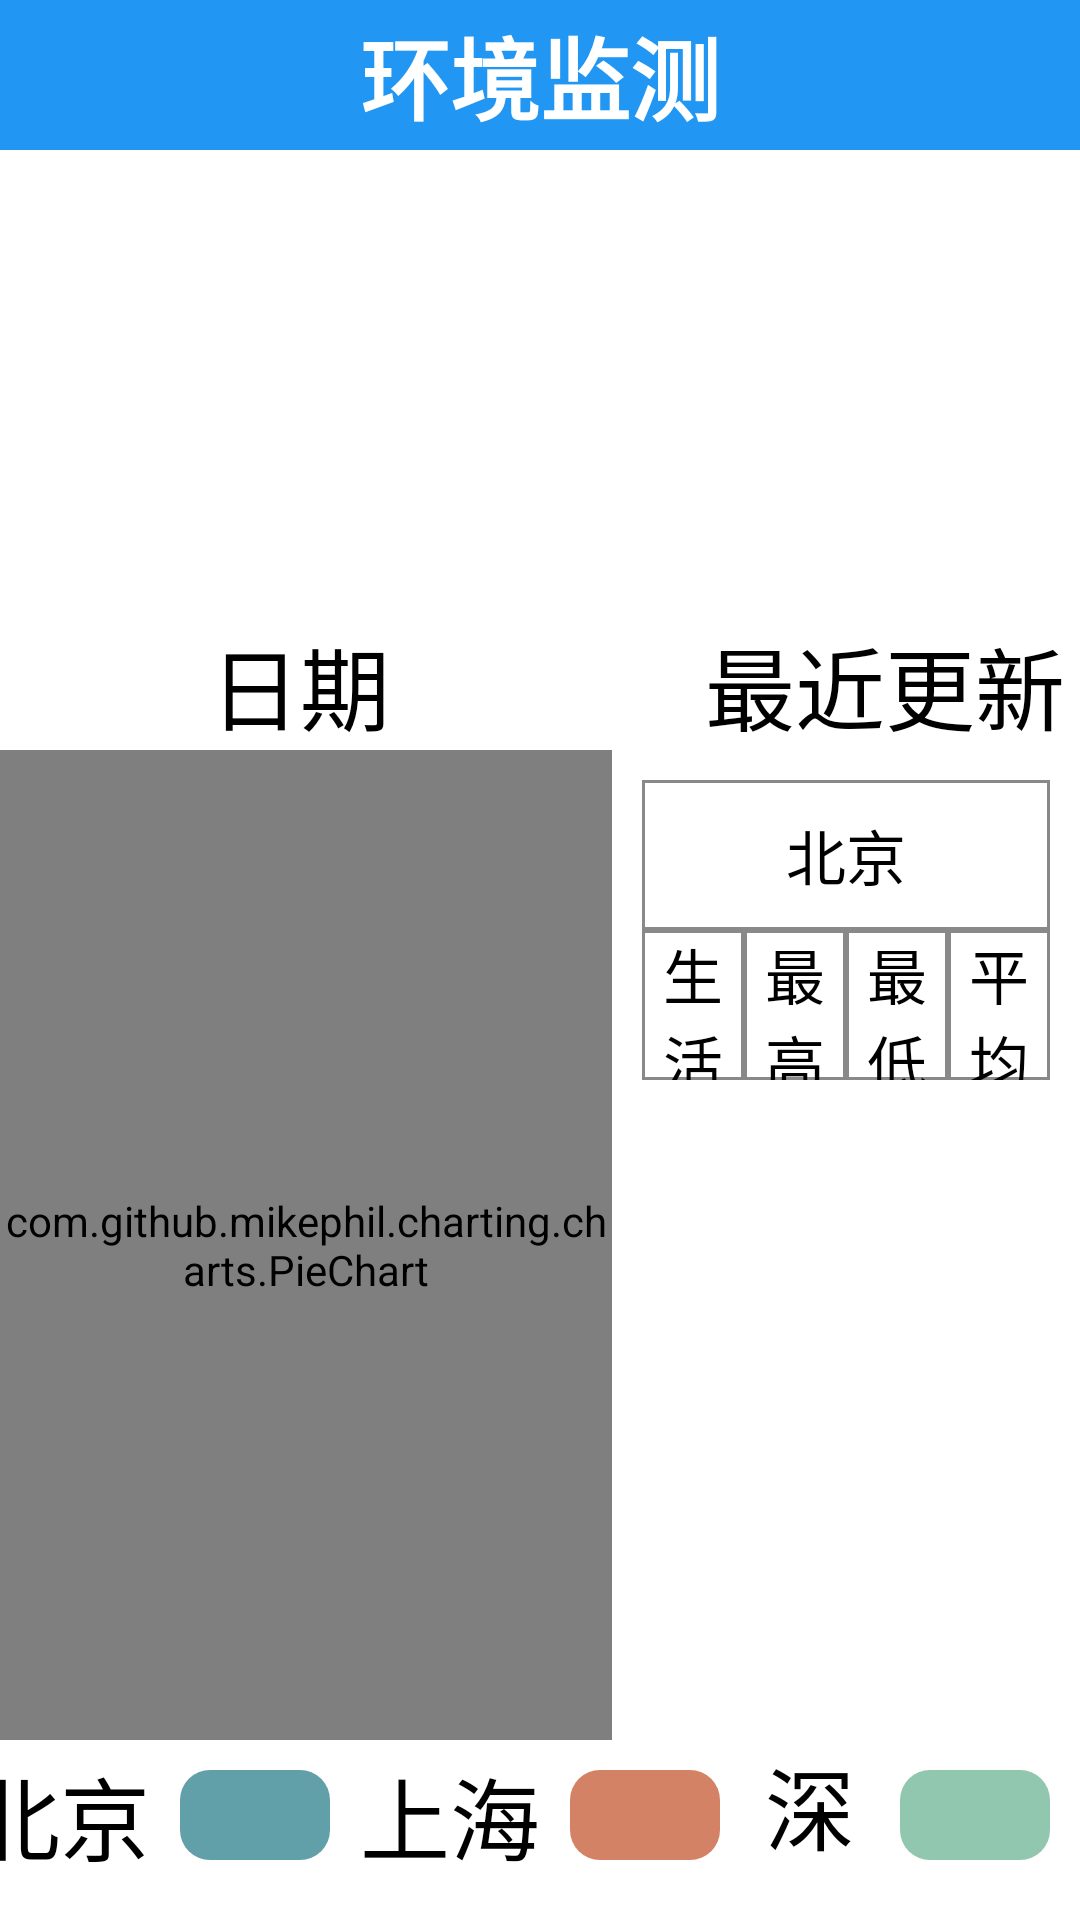

Android layout source for this screen:
<!-- AndroidManifest.xml: application theme Theme.Two_5164 -->
<!-- res/layout/activity_main57.xml -->
<?xml version="1.0" encoding="utf-8"?>
<LinearLayout xmlns:android="http://schemas.android.com/apk/res/android"
    android:layout_width="match_parent"
    android:layout_height="match_parent"
    android:background="#fff"
    android:orientation="vertical">


    <LinearLayout
        android:layout_width="match_parent"
        android:layout_height="50dp"
        android:background="#2196F3"
        android:orientation="horizontal">

        <ImageView
            android:id="@+id/back"
            android:layout_width="50dp"
            android:layout_height="50dp"
            android:src="@drawable/back" />

        <TextView
            android:layout_width="0dp"
            android:layout_height="match_parent"
            android:layout_weight="1"
            android:gravity="center"
            android:text="环境监测"
            android:textColor="#fff"
            android:textSize="30dp"
            android:textStyle="bold" />


        <ImageView
            android:layout_width="50dp"
            android:layout_height="50dp" />


    </LinearLayout>


    <LinearLayout
        android:layout_width="match_parent"
        android:layout_height="match_parent"
        android:layout_marginTop="50dp"
        android:orientation="vertical">

        <LinearLayout
            android:layout_width="match_parent"
            android:layout_height="150dp"
            android:orientation="horizontal">

            <TextView
                android:id="@+id/time"
                android:layout_width="0dp"
                android:layout_height="match_parent"
                android:layout_marginRight="50dp"
                android:layout_weight="1"
                android:gravity="right|bottom"
                android:text="日期"
                android:textColor="#000"
                android:textSize="30dp" />

            <TextView
                android:id="@+id/zjgx"
                android:layout_width="0dp"
                android:layout_height="match_parent"
                android:layout_marginLeft="50dp"
                android:layout_weight="1"
                android:gravity="center|bottom"
                android:text="最近更新"
                android:textColor="#000"
                android:textSize="30dp" />


        </LinearLayout>

        <LinearLayout
            android:layout_width="match_parent"
            android:layout_height="0dp"
            android:layout_weight="2"
            android:orientation="horizontal">

            <LinearLayout
                android:layout_width="0dp"
                android:layout_height="match_parent"
                android:layout_weight="3"
                android:gravity="right|center_vertical">

                <com.github.mikephil.charting.charts.PieChart
                    android:id="@+id/piechart"
                    android:layout_width="match_parent"
                    android:layout_height="match_parent" />

            </LinearLayout>

            <LinearLayout
                android:layout_width="0dp"
                android:layout_height="match_parent"
                android:layout_margin="10dp"
                android:layout_weight="2"
                android:orientation="vertical">

                <TextView
                    android:id="@+id/top"
                    android:layout_width="match_parent"
                    android:layout_height="50dp"
                    android:background="@drawable/bj1"
                    android:gravity="center"
                    android:text="北京"
                    android:textColor="#000"
                    android:textSize="20dp" />

                <LinearLayout
                    android:layout_width="match_parent"
                    android:layout_height="50dp"
                    android:orientation="horizontal">

                    <TextView
                        android:layout_width="0dp"
                        android:layout_height="match_parent"
                        android:layout_weight="1"
                        android:background="@drawable/bj1"
                        android:gravity="center"
                        android:text="生活指数"
                        android:textColor="#000"
                        android:textSize="20dp" />

                    <TextView
                        android:layout_width="0dp"
                        android:layout_height="match_parent"
                        android:layout_weight="1"
                        android:background="@drawable/bj1"
                        android:gravity="center"
                        android:text="最高"
                        android:textColor="#000"
                        android:textSize="20dp" />

                    <TextView
                        android:layout_width="0dp"
                        android:layout_height="match_parent"
                        android:layout_weight="1"
                        android:background="@drawable/bj1"
                        android:gravity="center"
                        android:text="最低"
                        android:textColor="#000"
                        android:textSize="20dp" />

                    <TextView
                        android:layout_width="0dp"
                        android:layout_height="match_parent"
                        android:layout_weight="1"
                        android:background="@drawable/bj1"
                        android:gravity="center"
                        android:text="平均值"
                        android:textColor="#000"
                        android:textSize="20dp" />


                </LinearLayout>

                <ListView
                    android:id="@+id/lv"
                    android:layout_width="match_parent"
                    android:layout_height="wrap_content" />

            </LinearLayout>


        </LinearLayout>

        <LinearLayout
            android:layout_width="match_parent"
            android:layout_height="50dp"
            android:layout_marginBottom="10dp"
            android:gravity="center"
            android:orientation="horizontal">

            <TextView
                android:layout_width="50dp"
                android:layout_height="30dp"
                android:background="@drawable/yuanbeijings1" />

            <TextView
                android:layout_width="wrap_content"
                android:layout_height="match_parent"
                android:layout_marginLeft="10dp"
                android:gravity="center"
                android:text="北京"
                android:textColor="#000"
                android:textSize="30dp" />


            <TextView
                android:layout_width="50dp"
                android:layout_height="30dp"
                android:layout_marginLeft="10dp"
                android:background="@drawable/yuanbeijings2" />

            <TextView
                android:layout_width="wrap_content"
                android:layout_height="match_parent"
                android:layout_marginLeft="10dp"
                android:gravity="center"
                android:text="上海"
                android:textColor="#000"
                android:textSize="30dp" />

            <TextView
                android:layout_width="50dp"
                android:layout_height="30dp"
                android:layout_marginLeft="10dp"
                android:background="@drawable/yuanbeijings3" />

            <TextView
                android:layout_width="wrap_content"
                android:layout_height="match_parent"
                android:layout_marginLeft="10dp"
                android:gravity="center"
                android:text="深圳"
                android:textColor="#000"
                android:textSize="30dp" />

            <TextView
                android:layout_width="50dp"
                android:layout_height="30dp"
                android:layout_marginLeft="10dp"
                android:background="@drawable/yuanbeijing4" />

            <TextView
                android:layout_width="wrap_content"
                android:layout_height="match_parent"
                android:layout_marginLeft="10dp"
                android:gravity="center"
                android:text="重庆"
                android:textColor="#000"
                android:textSize="30dp" />

            <TextView
                android:layout_width="50dp"
                android:layout_height="30dp"
                android:layout_marginLeft="10dp"
                android:background="@drawable/yuanbeijing5" />

            <TextView
                android:layout_width="wrap_content"
                android:layout_height="match_parent"
                android:layout_marginLeft="10dp"
                android:gravity="center"
                android:text="雄安"
                android:textColor="#000"
                android:textSize="30dp" />

        </LinearLayout>


    </LinearLayout>



</LinearLayout>
<!-- resources referenced by this layout -->
<resources>
  <!-- drawable bj1 (drawable) -->
  <?xml version="1.0" encoding="utf-8"?>
  <shape xmlns:android="http://schemas.android.com/apk/res/android"
      android:shape="rectangle">
      <stroke android:width="1dip"
          android:color="#898989"/>
  </shape>
  <!-- drawable yuanbeijing4 (drawable) -->
  <?xml version="1.0" encoding="utf-8"?>
  <shape xmlns:android="http://schemas.android.com/apk/res/android" >
      <corners android:radius="10dp"/>
      <solid android:color="#91c7ae"/>
  </shape>
  <!-- drawable yuanbeijing5 (drawable) -->
  <?xml version="1.0" encoding="utf-8"?>
  <shape xmlns:android="http://schemas.android.com/apk/res/android" >
      <corners android:radius="10dp"/>
      <solid android:color="#c23531"/>
  </shape>
  <!-- drawable yuanbeijings1 (drawable) -->
  <?xml version="1.0" encoding="utf-8"?>
  <shape xmlns:android="http://schemas.android.com/apk/res/android" >
      <corners android:radius="10dp"/>
      <solid android:color="#2f4554"/>
  </shape>
  <!-- drawable yuanbeijings2 (drawable) -->
  <?xml version="1.0" encoding="utf-8"?>
  <shape xmlns:android="http://schemas.android.com/apk/res/android" >
      <corners android:radius="10dp"/>
      <solid android:color="#61a0a8"/>
  </shape>
  <!-- drawable yuanbeijings3 (drawable) -->
  <?xml version="1.0" encoding="utf-8"?>
  <shape xmlns:android="http://schemas.android.com/apk/res/android" >
      <corners android:radius="10dp"/>
      <solid android:color="#d48265"/>
  </shape>
  <style name="Theme.Two_5164" parent="Theme.MaterialComponents.DayNight.NoActionBar.Bridge">
          
          <item name="colorPrimary">@color/purple_500</item>
          <item name="colorPrimaryVariant">@color/purple_700</item>
          <item name="colorOnPrimary">@color/white</item>
          
          <item name="colorSecondary">@color/teal_200</item>
          <item name="colorSecondaryVariant">@color/teal_700</item>
          <item name="colorOnSecondary">@color/black</item>
          
          <item name="android:statusBarColor">?attr/colorPrimaryVariant</item>
          
      </style>
  <!-- not gathered from this repository: default colours our renderer supplied (Android Studio template values) -->
  <color name="purple_500">#FF6200EE</color>
  <color name="purple_700">#FF3700B3</color>
  <color name="teal_200">#FF03DAC5</color>
  <color name="teal_700">#FF018786</color>
  <color name="black">#FF000000</color>
  <color name="white">#FFFFFFFF</color>
</resources>
